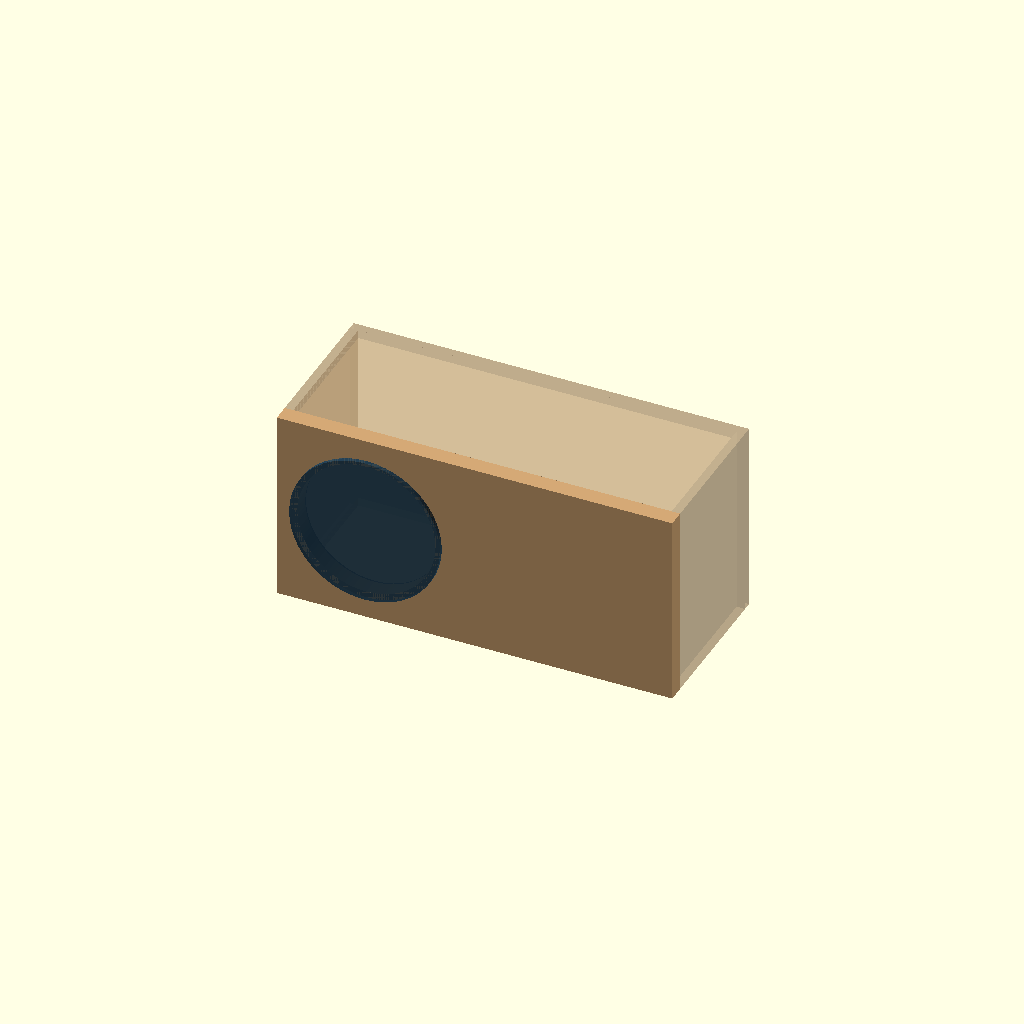
Cell 1: rendered with the file's own defaults.
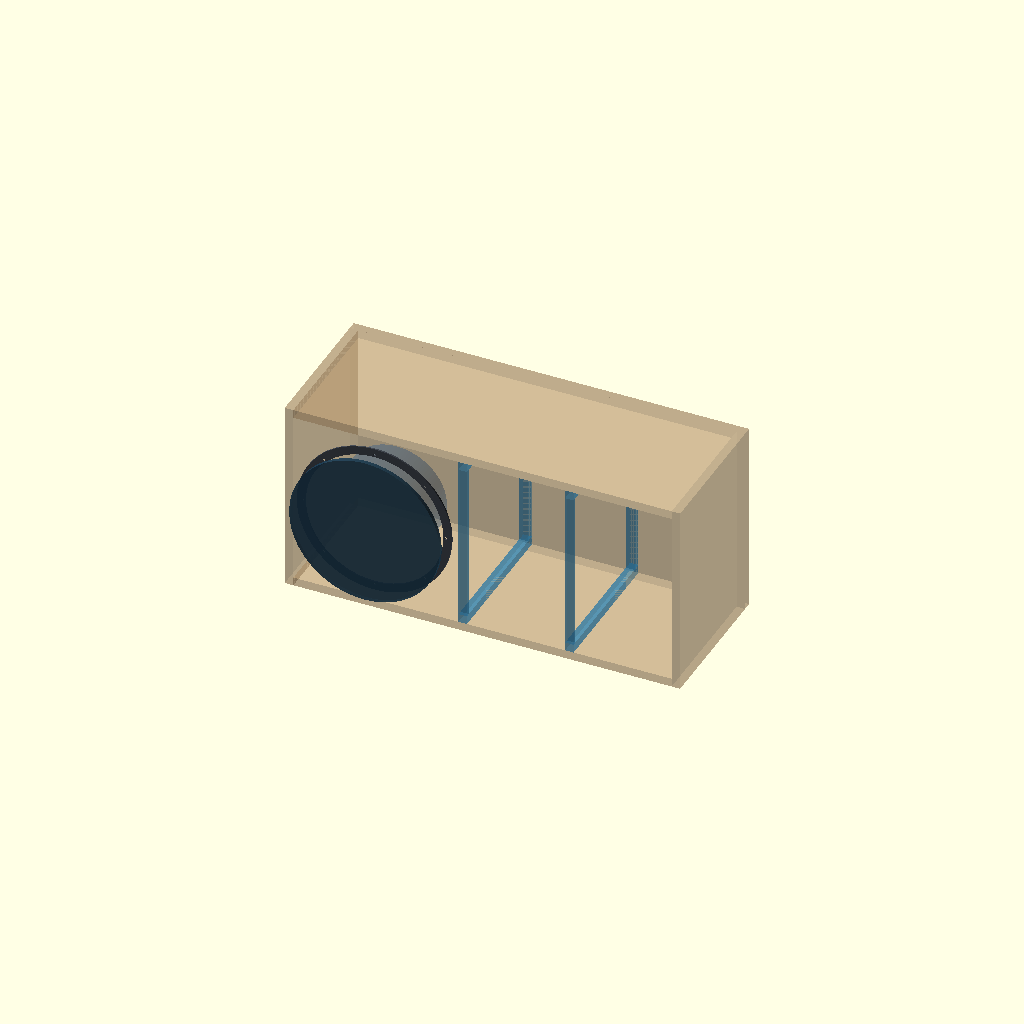
Cell 2: the same model with show_baffle = false.
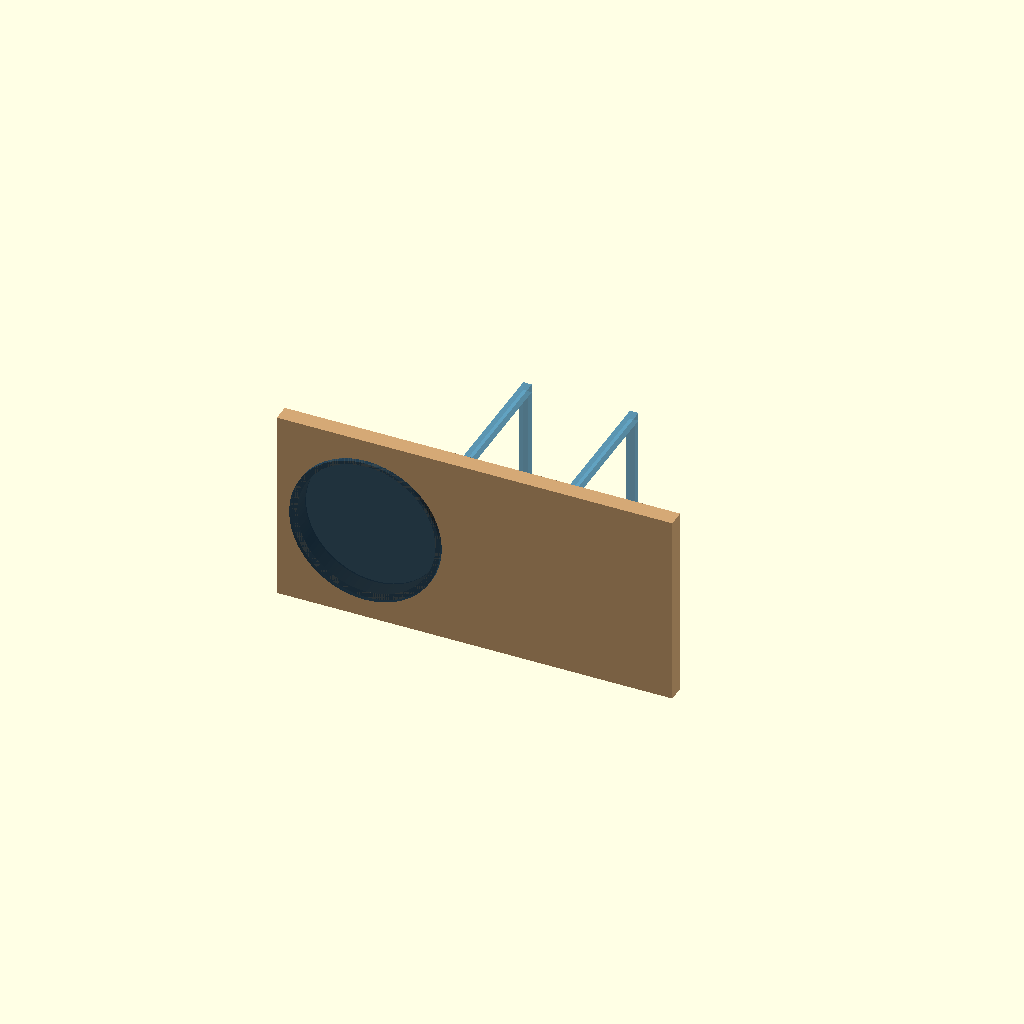
Cell 3: show_shell = false (everything else at default).
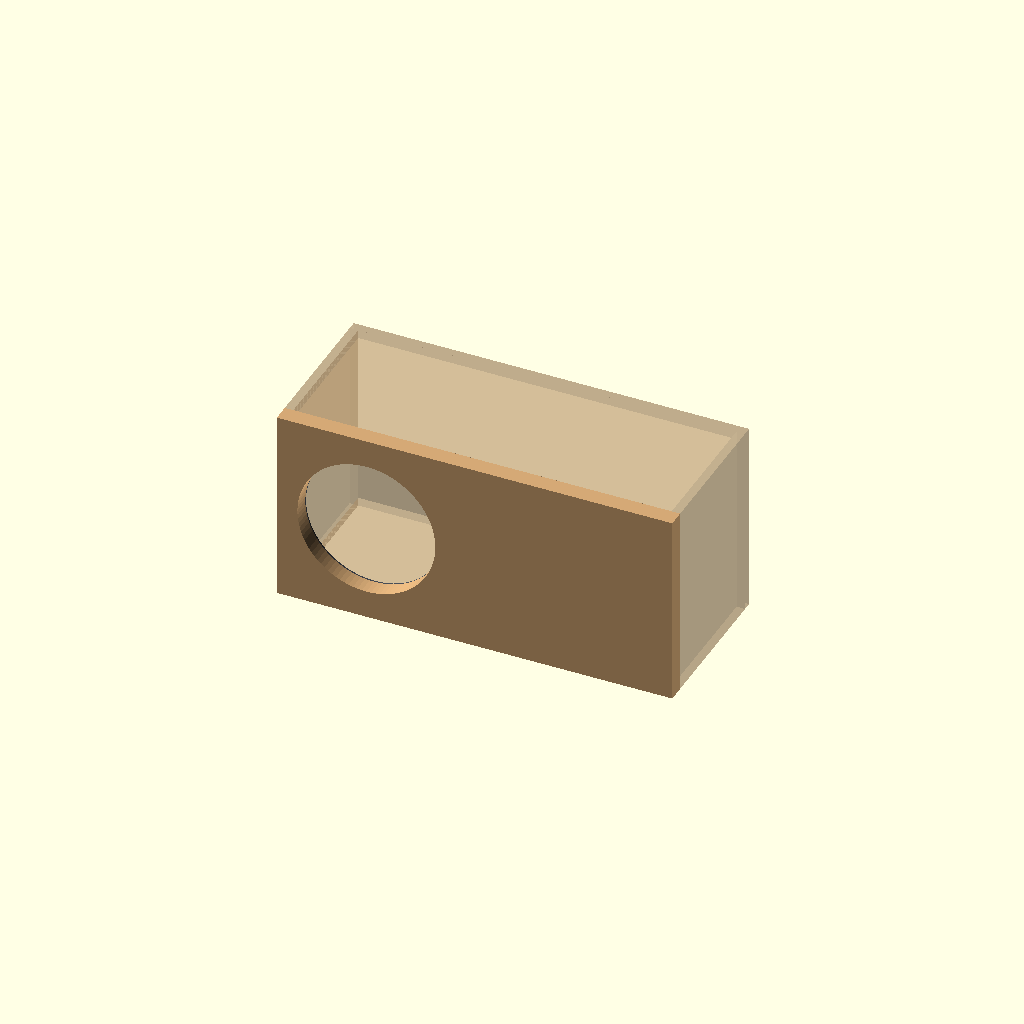
Cell 4: show_driver_envelope = false (everything else at default).
One fixed orthographic camera (rotation 55°, 0°, 25°; colour scheme Cornfield) for every cell.
OpenSCAD source file dokumentacja/P39C_front_korpus_pierscien_REFERENCYJNY_NIE_CNC.scad:
// P39C | reference parametric assembly. NOT CNC. OpenSCAD 2021.01 or later.
// The only source-backed geometry is P38A Dayton external frame, 8 holes and cutout.
// All wood braces, rear support and motor body are research envelopes.
// Coordinate convention: x left->right, y front outer surface->back, z bottom->top. Units mm.
// P39B reference backer annulus OD400/ID356/t4 is NOT strength-validated.
$fn=96;
W=1020; D=425; H=500;
wall=22; front=44;
cx=231; cz=250;
cutout_d=355.8; flange_od=388.4; bolt_pcd=368;
// Ø6.5 is manufacturer METAL BASKET HOLE, NOT a wood drill size.
factory_basket_hole_d=6.5;
// Reference backer RING holes coincidentally use Ø6.5 as a separate unverified scenario.
ring_hole_d_scenario=6.5;
// A front MDF hole would be chosen for a real screw: example M5 Ø5.5 only, not cut here.
mdf_through_hole_M5_example_d=5.5;
bolt_clocking_deg=0; // VERIFY PHYSICAL DRIVER BEFORE USING
ring_od=400; ring_id=356; ring_t=4;
grille_projection=40; terminal_projection=20;
show_baffle=true;
show_shell=true;
show_braces=true;
show_ring=true;
show_driver_envelope=true;
show_grille_envelope=false;
show_terminal_envelope=false;
assert(cx-ring_od/2-wall>=0,"Ring intersects the inner left wall");
assert(448-(cx+ring_od/2)>=0,"Ring projects onto first brace in X");
assert(cz-ring_od/2-wall>=0,"Ring intersects bottom inner panel");
assert(D+max(grille_projection,10.5)+terminal_projection<=500,
       "Hypothetical external front/rear envelopes exceed 500 mm");
echo("Ring-to-sidewall nominal clearance",cx-ring_od/2-wall);
echo("Ring-to-first-brace X-projection",448-cx-ring_od/2);
echo("Basket flange Ø6.5 projection ONLY; not MDF drill",bolt_pcd/2-factory_basket_hole_d/2-cutout_d/2);
echo("Conditional MDF web if bored for M5 Ø5.5 (not modeled)",bolt_pcd/2-mdf_through_hole_M5_example_d/2-cutout_d/2);
echo("Total external depth, hypothetical",D+max(grille_projection,10.5)+terminal_projection);

// Cylinder normal to front, along y; surfaces centered on given y.
module ycyl(d,t,x,y,z){
 translate([x,y,z]) rotate([90,0,0]) cylinder(d=d,h=t,center=true);
}
module front_baffle(){
 color([0.83,0.66,0.46,1.0]) difference(){
   cube([W,front,H]);
   ycyl(cutout_d,front+2,cx,front/2,cz);
 }
}
module cabinet_sides(){
 color([0.75,0.63,0.47,.45]) {
   translate([0,front,0]) cube([wall,D-front-wall,H]);
   translate([W-wall,front,0]) cube([wall,D-front-wall,H]);
   translate([wall,front,0]) cube([W-2*wall,D-front-wall,wall]);
   translate([wall,front,H-wall]) cube([W-2*wall,D-front-wall,wall]);
   translate([0,D-wall,0]) cube([W,wall,H]);
 }
}
module one_brace(external_x){
 color([0.22,0.54,0.72,.55]){
  translate([external_x,front,wall]) cube([wall,D-front-wall,wall]);
  translate([external_x,front,H-2*wall]) cube([wall,D-front-wall,wall]);
  translate([external_x,front,2*wall]) cube([wall,10,H-4*wall]);
  translate([external_x,D-2*wall,2*wall]) cube([wall,wall,H-4*wall]);
 }
}
module backer_ring(){
 color([0.25,0.27,0.31,.98])
 difference(){
  ycyl(ring_od,ring_t,cx,front+ring_t/2,cz);
  ycyl(ring_id,ring_t+1,cx,front+ring_t/2,cz);
  for(i=[0:7]) {
   ang=bolt_clocking_deg+45*i;
   ycyl(ring_hole_d_scenario,ring_t+1,cx+(bolt_pcd/2)*cos(ang),front+ring_t/2,
        cz+(bolt_pcd/2)*sin(ang));
  }
 }
}
module driver_reference(){
 // Opaque flange and translucent generic motor cylinder are NOT Dayton basket CAD.
 color([.12,.25,.34,.75]) ycyl(flange_od,10.5,cx,-5.25,cz);
 color([.15,.36,.60,.20]) ycyl(260,123.5,cx,front+123.5/2,cz);
}
module grille_reference(){
 color([0.36,.44,.49,.10])
 translate([0,-grille_projection,0]) cube([W,grille_projection,H]);
}
module terminal_reference(){
 // Deliberately stylized. True terminal location not selected.
 color([.9,.30,.2,.3]) translate([W-180,D,200])
 cube([90,terminal_projection,100]);
}
if(show_shell) cabinet_sides();
if(show_baffle) front_baffle();
if(show_braces) {one_brace(448);one_brace(723);}
if(show_ring) backer_ring();
if(show_driver_envelope) driver_reference();
if(show_grille_envelope) grille_reference();
if(show_terminal_envelope) terminal_reference();
Customizer parameters (derived from the source; name, type, default, range or options):
factory_basket_hole_d: number, default 6.5
ring_hole_d_scenario: number, default 6.5
mdf_through_hole_M5_example_d: number, default 5.5
bolt_clocking_deg: number, default 0
show_baffle: bool, default true
show_shell: bool, default true
show_braces: bool, default true
show_ring: bool, default true
show_driver_envelope: bool, default true
show_grille_envelope: bool, default false
show_terminal_envelope: bool, default false
